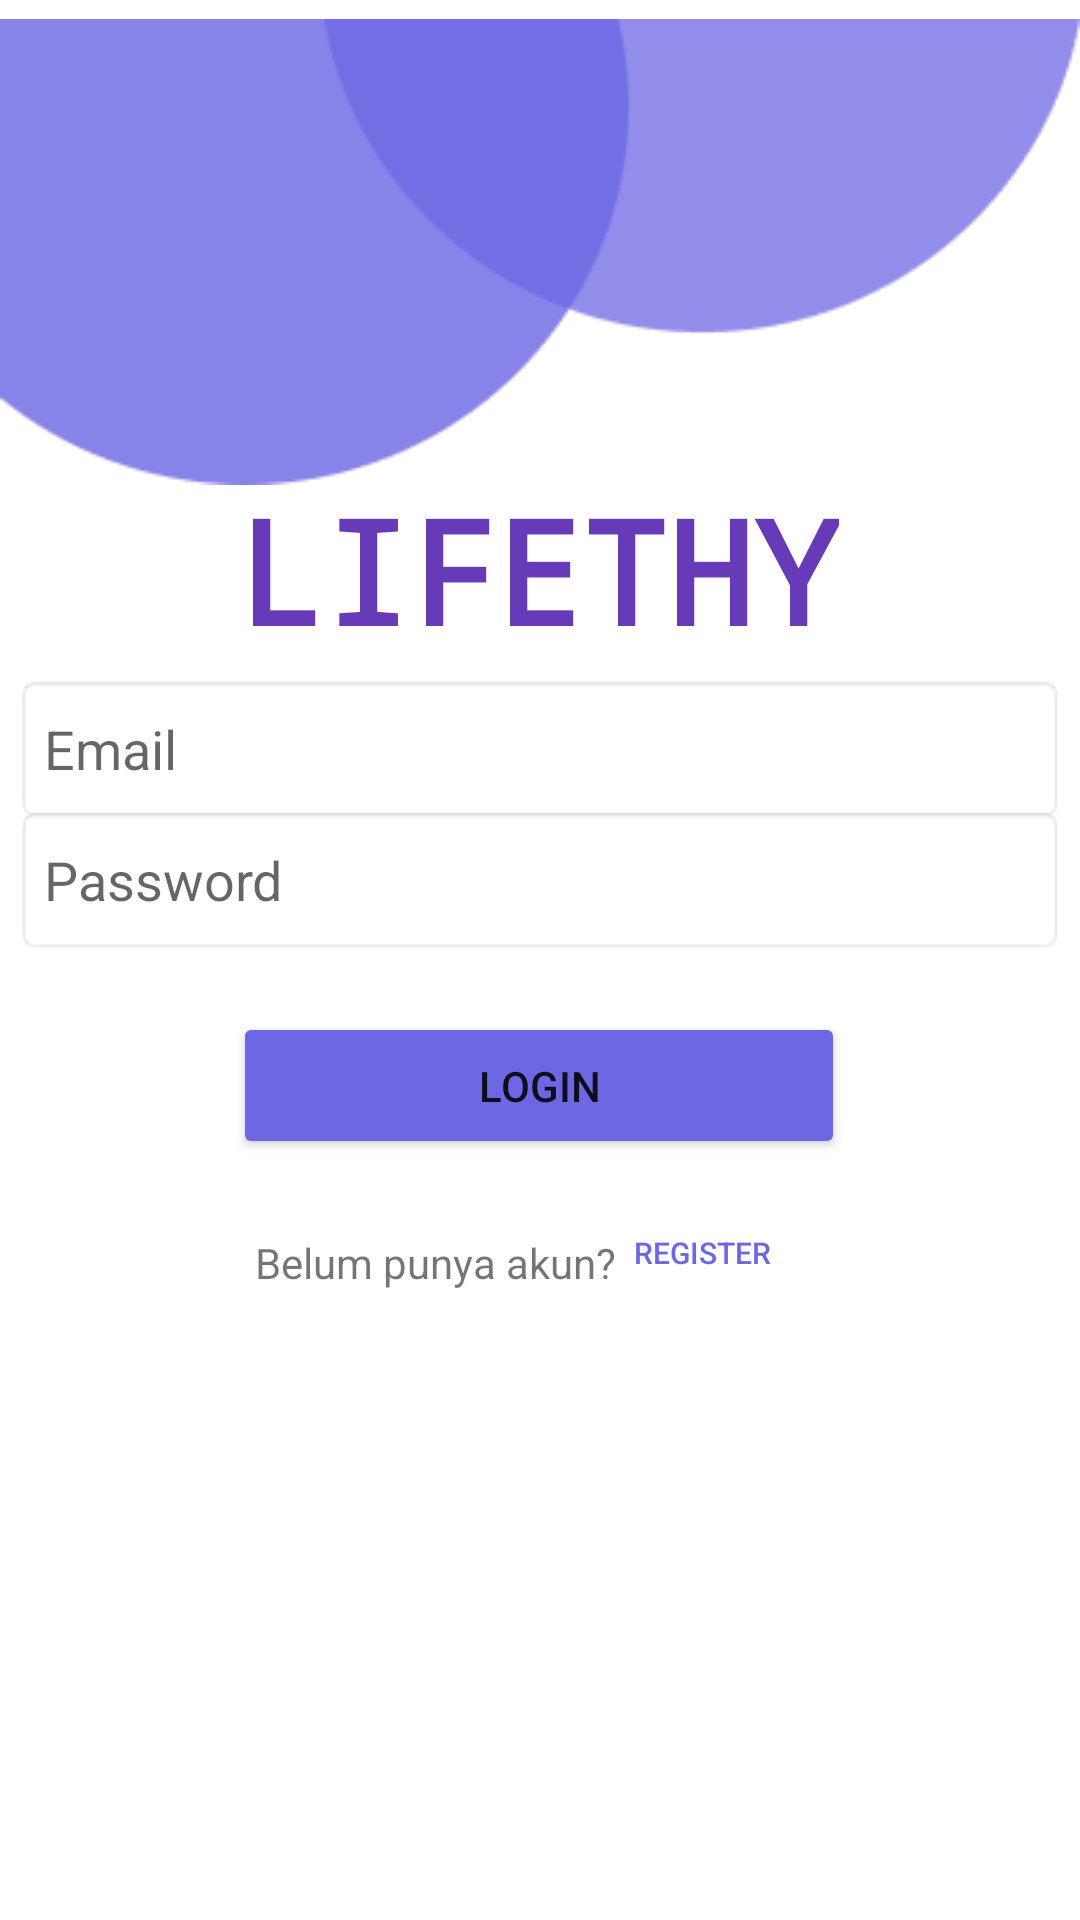

Android layout source for this screen:
<!-- AndroidManifest.xml: application theme Theme.Capstone2Project -->
<!-- res/layout/login.xml -->
<?xml version="1.0" encoding="utf-8"?>
<androidx.constraintlayout.widget.ConstraintLayout xmlns:android="http://schemas.android.com/apk/res/android"
    xmlns:app="http://schemas.android.com/apk/res-auto"
    xmlns:tools="http://schemas.android.com/tools"
    android:layout_width="match_parent"
    android:layout_height="match_parent">

    <EditText
        android:id="@+id/edNama"
        android:layout_width="350dp"
        android:layout_height="50dp"
        android:background="@android:drawable/editbox_background"
        android:ems="10"
        android:hint="@string/eemail"
        android:inputType="text"
        app:layout_constraintBottom_toBottomOf="parent"
        app:layout_constraintEnd_toEndOf="parent"
        app:layout_constraintHorizontal_bias="0.497"
        app:layout_constraintStart_toStartOf="parent"
        app:layout_constraintTop_toTopOf="parent"
        app:layout_constraintVertical_bias="0.381" />

    <EditText
        android:id="@+id/edPass"
        android:layout_width="350dp"
        android:layout_height="50dp"
        android:ems="10"
        android:hint="@string/epass"
        android:inputType="textPassword"
        android:background="@android:drawable/editbox_background"
        app:layout_constraintBottom_toBottomOf="parent"
        app:layout_constraintEnd_toEndOf="parent"
        app:layout_constraintHorizontal_bias="0.491"
        app:layout_constraintStart_toStartOf="parent"
        app:layout_constraintTop_toTopOf="parent"
        app:layout_constraintVertical_bias="0.455" />

    <Button
        android:id="@+id/blogin"
        android:layout_width="204dp"
        android:layout_height="49dp"
        android:text="@string/tLogin"
        android:backgroundTint="#6D67E4"
        app:layout_constraintBottom_toBottomOf="parent"
        app:layout_constraintEnd_toEndOf="parent"
        app:layout_constraintHorizontal_bias="0.497"
        app:layout_constraintStart_toStartOf="parent"
        app:layout_constraintTop_toTopOf="parent"
        app:layout_constraintVertical_bias="0.571" />

    <TextView
        android:id="@+id/textView"
        android:layout_width="wrap_content"
        android:layout_height="wrap_content"
        android:text="Belum punya akun?"
        app:layout_constraintBottom_toBottomOf="parent"
        app:layout_constraintEnd_toEndOf="parent"
        app:layout_constraintHorizontal_bias="0.355"
        app:layout_constraintStart_toStartOf="parent"
        app:layout_constraintTop_toBottomOf="@+id/blogin"
        app:layout_constraintVertical_bias="0.106" />

    <Button
        android:id="@+id/bregist"
        android:layout_width="92dp"
        android:layout_height="53dp"
        android:background="#00FFFFFF"
        android:backgroundTint="#FFFFFF"
        android:text="@string/register"
        android:textColor="#6D67E4"
        android:textSize="10sp"
        app:layout_constraintBottom_toBottomOf="parent"
        app:layout_constraintEnd_toEndOf="parent"
        app:layout_constraintHorizontal_bias="0.702"
        app:layout_constraintStart_toStartOf="parent"
        app:layout_constraintTop_toTopOf="parent"
        app:layout_constraintVertical_bias="0.666" />

    <ImageView
        android:id="@+id/imageView"
        android:layout_width="wrap_content"
        android:layout_height="wrap_content"
        app:layout_constraintBottom_toBottomOf="parent"
        app:layout_constraintEnd_toEndOf="parent"
        app:layout_constraintHorizontal_bias="0.0"
        app:layout_constraintStart_toStartOf="parent"
        app:layout_constraintTop_toTopOf="parent"
        app:layout_constraintVertical_bias="0.0"
        app:srcCompat="@drawable/group_13" />

    <TextView
        android:id="@+id/textView3"
        android:layout_width="wrap_content"
        android:layout_height="wrap_content"
        android:fontFamily="monospace"
        android:text="LIFETHY"
        android:textColor="#673AB7"
        android:textSize="48sp"
        android:textStyle="bold"
        app:layout_constraintBottom_toBottomOf="parent"
        app:layout_constraintEnd_toEndOf="parent"
        app:layout_constraintHorizontal_bias="0.495"
        app:layout_constraintStart_toStartOf="parent"
        app:layout_constraintTop_toTopOf="parent"
        app:layout_constraintVertical_bias="0.274" />
</androidx.constraintlayout.widget.ConstraintLayout>
<!-- resources referenced by this layout -->
<resources>
  <!-- drawable group_13: png bitmap (drawable, 3860 bytes) -->
  <string name="eemail">Email</string>
  <string name="epass">Password</string>
  <string name="register">Register</string>
  <string name="tLogin">LOGIN</string>
  <style name="Theme.Capstone2Project" parent="Theme.MaterialComponents.DayNight.NoActionBar">
          
          <item name="colorPrimary">@color/purple_500</item>
          <item name="colorPrimaryVariant">@color/purple_700</item>
          <item name="colorOnPrimary">@color/white</item>
          
          <item name="colorSecondary">@color/teal_200</item>
          <item name="colorSecondaryVariant">@color/teal_700</item>
          <item name="colorOnSecondary">@color/black</item>
          
          <item name="android:statusBarColor">?attr/colorPrimaryVariant</item>
          
      </style>
  <color name="purple_500">#FF6200EE</color>
  <color name="purple_700">#FF3700B3</color>
  <color name="white">#FFFFFFFF</color>
  <color name="teal_200">#FF03DAC5</color>
  <color name="teal_700">#FF018786</color>
  <color name="black">#FF000000</color>
</resources>
